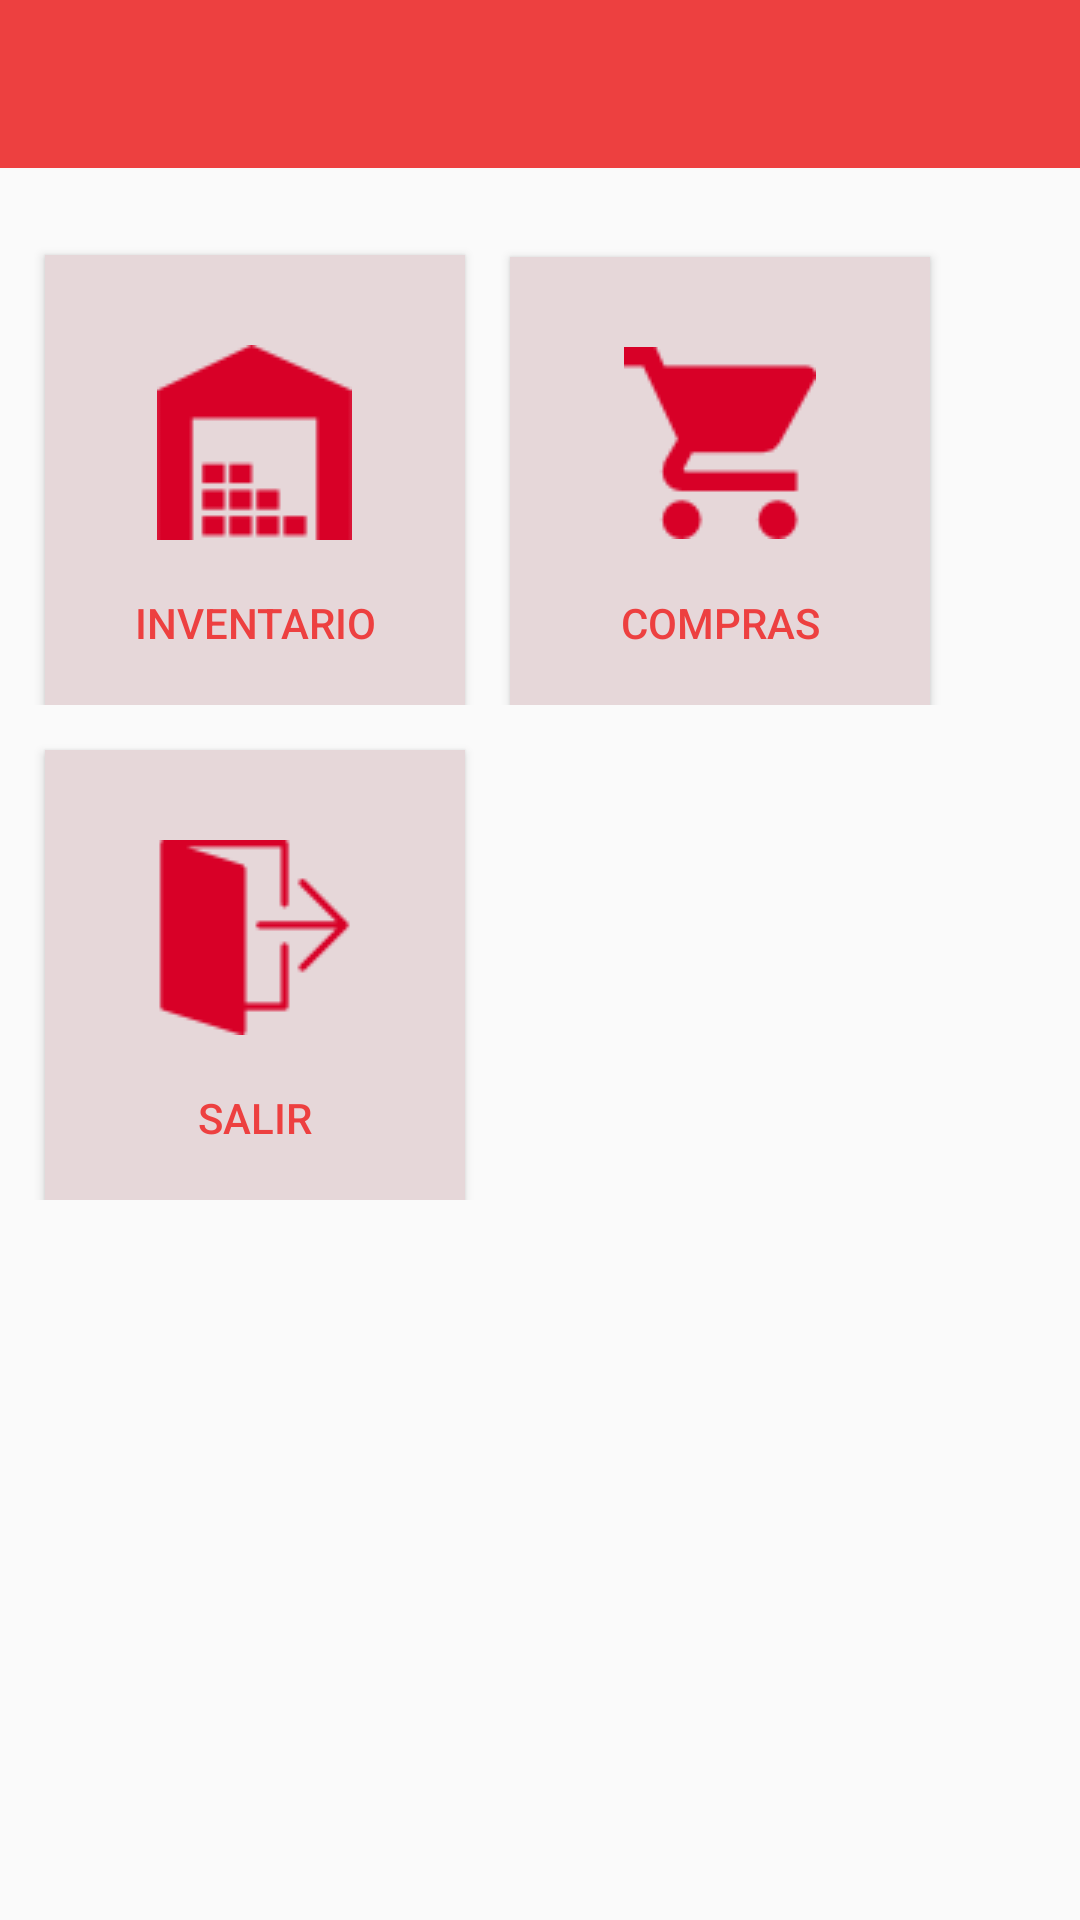

Android layout source for this screen:
<!-- AndroidManifest.xml: application theme AppTheme -->
<!-- res/layout/activity_frm_menu.xml -->
<?xml version="1.0" encoding="utf-8"?>
<LinearLayout
    xmlns:android="http://schemas.android.com/apk/res/android"
    xmlns:tools="http://schemas.android.com/tools"
    android:layout_width="match_parent"
    android:layout_height="match_parent"
    android:background="@color/colorFondo"
    android:orientation="vertical" >

    <include layout="@layout/toolbar_cnfg" android:id="@+id/barra"></include>

    <LinearLayout
        android:layout_width="match_parent"
        android:layout_height="wrap_content"
        android:orientation="horizontal" >

        <TextView
            android:layout_width="300dip"
            android:layout_height="wrap_content"
            android:layout_marginTop="5dip"
            android:layout_marginLeft="5dip"
            android:layout_marginRight="10dip"/>


    </LinearLayout>

    <LinearLayout
        android:layout_width="match_parent"
        android:layout_height="wrap_content"
        android:orientation="horizontal">

        <Button
            android:id="@+id/btnInventario"
            android:layout_width="140dip"
            android:layout_height="150dip"
            android:layout_marginLeft="15dip"
            android:layout_marginTop="5dip"
            android:background="#E6D7D9"
            android:drawableTop="@drawable/inv"
            android:gravity="center"
            android:paddingTop="30dip"
            android:text="Inventario"
            android:textColor="@color/colorPrimary" />

        <Button
            android:id="@+id/btnCompras"
            android:layout_width="140dip"
            android:layout_height="150dip"
            android:layout_marginLeft="15dip"
            android:layout_marginTop="5dip"
            android:background="#E6D7D9"
            android:drawableTop="@drawable/shop"
            android:gravity="center"
            android:paddingTop="30dip"
            android:text="Compras"
            android:textColor="@color/colorPrimary" />

    </LinearLayout>

    <LinearLayout
        android:layout_width="match_parent"
        android:layout_height="wrap_content"
        android:orientation="horizontal" >

        <Button
            android:id="@+id/btnSalir"
            android:drawableTop="@drawable/exit"
            android:layout_width="140dip"
            android:layout_height="150dip"
            android:layout_marginTop="15dip"
            android:layout_marginLeft="15dip"
            android:layout_marginRight="10dip"
            android:paddingTop="30dip"
            android:text="Salir"
            android:background="#E6D7D9"
            android:gravity="center"
            android:textColor="@color/colorPrimary" />

    </LinearLayout>


    <ListView
        android:id="@+id/lv_custom_list"
        android:layout_width="match_parent"
        android:layout_height="wrap_content"
        android:layout_marginTop="10dip"
        android:layout_marginLeft="5dip" >
    </ListView>


</LinearLayout>
<!-- res/layout/toolbar_cnfg.xml (included above) -->
<?xml version="1.0" encoding="utf-8"?>
<android.support.v7.widget.Toolbar xmlns:app="http://schemas.android.com/apk/res-auto"
    xmlns:android="http://schemas.android.com/apk/res/android"
    android:id="@+id/toolbar"
    android:layout_width="match_parent"
    android:layout_height="wrap_content"
    android:background="?attr/colorPrimary"
    app:popupTheme="@style/ThemeOverlay.AppCompat.Light"
    app:theme="@style/ThemeOverlay.AppCompat.Dark.ActionBar"
    layout_height="" />
<!-- resources referenced by this layout -->
<resources>
  <color name="colorFondo">#FAFAFA</color>
  <color name="colorPrimary">#ed4040</color>
  <!-- drawable exit: png bitmap (drawable, 1105 bytes) -->
  <!-- drawable inv: png bitmap (drawable, 1140 bytes) -->
  <!-- drawable shop: png bitmap (drawable, 1255 bytes) -->
  <style name="AppTheme" parent="Theme.AppCompat.NoActionBar">
          
          <item name="colorPrimary">@color/colorPrimary</item>
          <item name="colorPrimaryDark">@color/colorPrimary</item>
          <item name="colorAccent">@color/colorFondo</item>
          <item name="windowActionBar">false</item>
          <item name="windowNoTitle">true</item>
      </style>
</resources>
